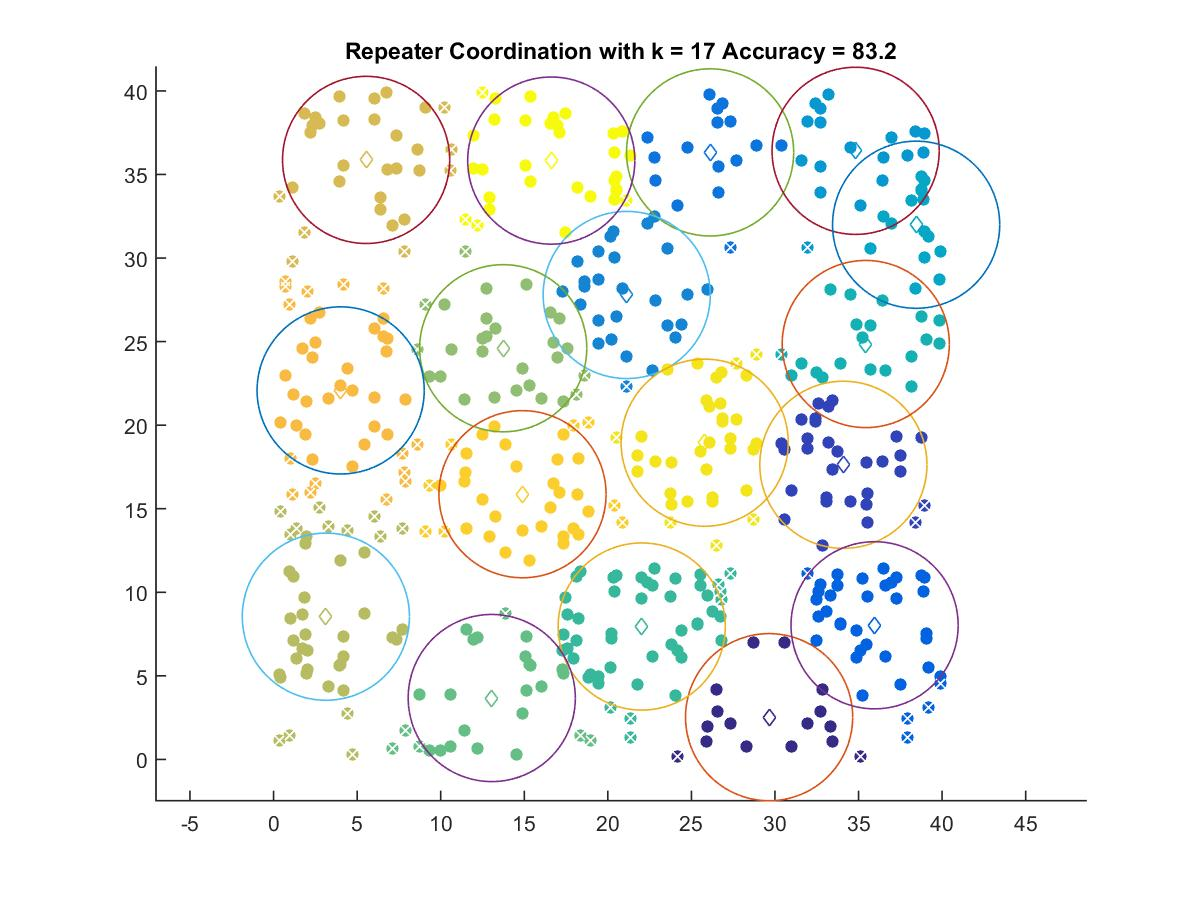

The data file committed next to this chart (first rows):
29.649, 2.5276
34.09, 17.63
35.96, 8.026
26.12, 36.32
21.13, 27.79
34.83, 36.41
38.45, 31.99
35.43, 24.86
22.03, 7.953
13.05, 3.674
13.74, 24.6
3.129, 8.54
5.538, 35.87
4.014, 22.08
14.89, 15.87
25.79, 18.95
16.61, 35.83
